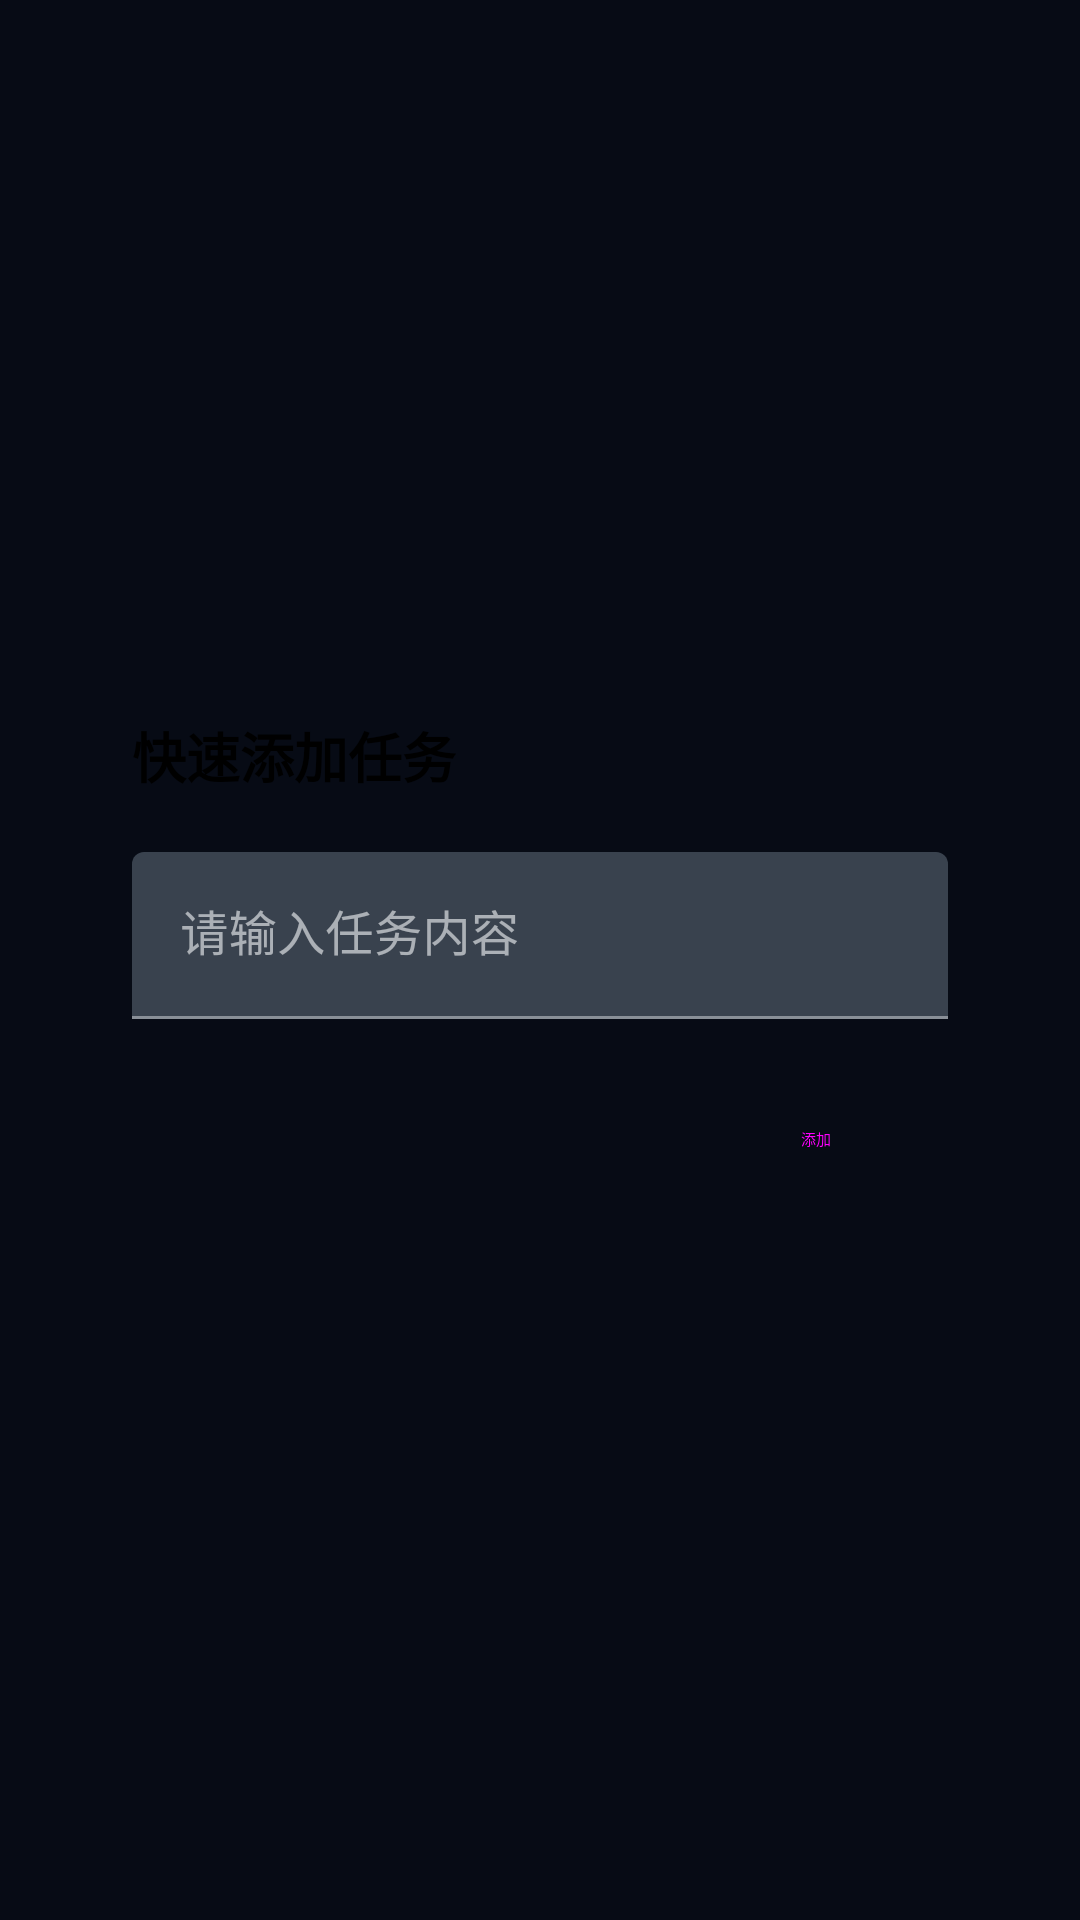

Android layout source for this screen:
<!-- AndroidManifest.xml: application theme Theme.Jodo.NoActionBar -->
<!-- res/layout/activity_quick_add_task.xml -->
<?xml version="1.0" encoding="utf-8"?>
<RelativeLayout xmlns:android="http://schemas.android.com/apk/res/android"
    android:id="@+id/background_overlay"
    android:layout_width="match_parent"
    android:layout_height="match_parent"
    android:background="#80000000"
    android:padding="24dp">

    <LinearLayout
        android:layout_width="match_parent"
        android:layout_height="wrap_content"
        android:layout_centerInParent="true"
        android:background="@drawable/quick_add_background"
        android:elevation="8dp"
        android:orientation="vertical"
        android:padding="20dp">

        <RelativeLayout
            android:layout_width="match_parent"
            android:layout_height="wrap_content"
            android:layout_marginBottom="16dp">            <TextView
                android:layout_width="wrap_content"
                android:layout_height="wrap_content"
                android:layout_centerVertical="true"
                android:text="快速添加任务"
                android:textColor="@android:color/black"
                android:textSize="18sp"
                android:textStyle="bold" />

            <ImageButton
                android:id="@+id/cancel_button"
                android:layout_width="32dp"
                android:layout_height="32dp"
                android:layout_alignParentEnd="true"
                android:background="?attr/selectableItemBackgroundBorderless"
                android:src="@drawable/ic_close"
                android:contentDescription="关闭" />

        </RelativeLayout>

        <com.google.android.material.textfield.TextInputLayout
            android:layout_width="match_parent"
            android:layout_height="wrap_content"
            android:layout_marginBottom="16dp"
            android:hint="请输入任务内容">

            <com.google.android.material.textfield.TextInputEditText
                android:id="@+id/task_input"
                android:layout_width="match_parent"
                android:layout_height="wrap_content"
                android:imeOptions="actionDone"
                android:inputType="text"
                android:maxLines="3" />

        </com.google.android.material.textfield.TextInputLayout>

        <LinearLayout
            android:layout_width="match_parent"
            android:layout_height="wrap_content"
            android:gravity="end"
            android:orientation="horizontal">

            <Button
                android:id="@+id/add_button"
                style="@style/Widget.Material3.Button"
                android:layout_width="wrap_content"
                android:layout_height="wrap_content"
                android:text="添加" />

        </LinearLayout>

    </LinearLayout>

</RelativeLayout>
<!-- resources referenced by this layout -->
<resources>
  <style name="Theme.Jodo.NoActionBar">
          <item name="windowActionBar">false</item>
          <item name="windowNoTitle">true</item>
      </style>
</resources>
